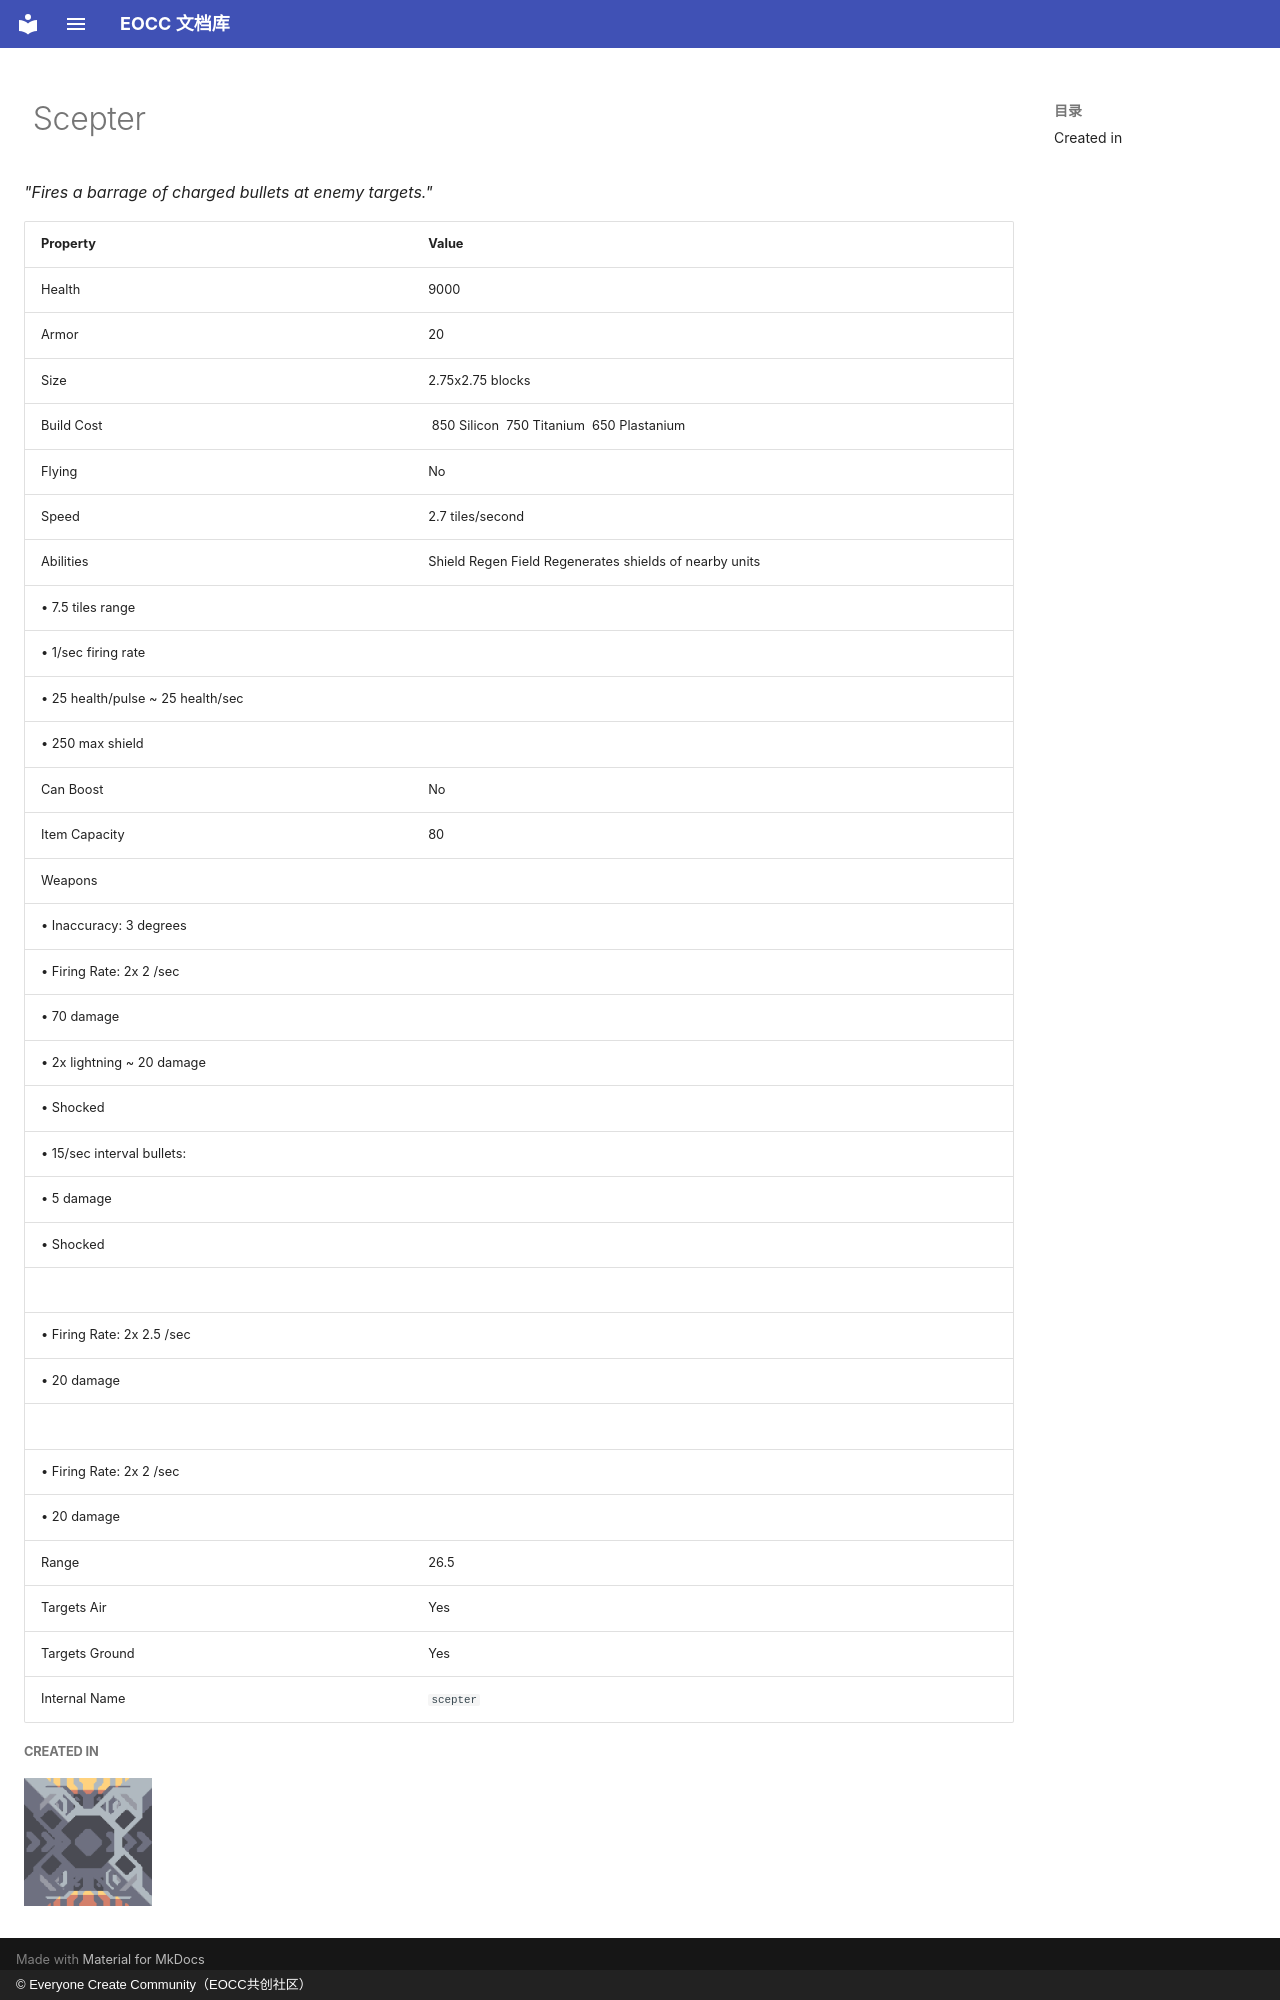

repository: eoccc/eoccc.github.io · page: wiki/mindustry/en/content/units/3-scepter/index.html · generator: mkdocs · copyright: © Everyone Create Community（EOCC共创社区）

# <img src="../../../../../../ext/img/mindustry/unit-scepter-ui.png" alt=""> Scepter

*"Fires a barrage of charged bullets at enemy targets."*

| Property | Value |
|---|---|
| Health | 9000 |
| Armor | 20 |
| Size | 2.75x2.75  blocks |
| Build Cost | [<img src="../../../../../../ext/img/mindustry/item-silicon.png" alt="">](/wiki/content/items/9-silicon) 850 Silicon [<img src="../../../../../../ext/img/mindustry/item-titanium.png" alt="">](/wiki/content/items/6-titanium) 750 Titanium [<img src="../../../../../../ext/img/mindustry/item-plastanium.png" alt="">](/wiki/content/items/10-plastanium) 650 Plastanium |
| Flying | No |
| Speed | 2.7  tiles/second |
| Abilities | Shield Regen Field Regenerates shields of nearby units
 • 7.5 tiles range
 • 1/sec firing rate
 • 25 health/pulse ~ 25 health/sec
 • 250 max shield |
| Can Boost | No |
| Item Capacity | 80 |
| Weapons | <img src="../../../../../../ext/img/mindustry/scepter-weapon.png" alt="">
 • Inaccuracy: 3 degrees
 • Firing Rate: 2x 2 /sec
 • 70 damage
 • 2x lightning ~ 20 damage
 • Shocked
 • 15/sec interval bullets:
 • 5 damage
 • Shocked
<img src="../../../../../../ext/img/mindustry/scepter-mount.png" alt="">
 • Firing Rate: 2x 2.5 /sec
 • 20 damage
<img src="../../../../../../ext/img/mindustry/scepter-mount.png" alt="">
 • Firing Rate: 2x 2 /sec
 • 20 damage |
| Range | 26.5 |
| Targets Air | Yes |
| Targets Ground | Yes |
| Internal Name | `scepter` |

##### Created in
[<img src="../../../../../../ext/img/mindustry/block-exponential-reconstructor-ui.png" alt="">](/wiki/content/blocks/units/382-exponential-reconstructor)
